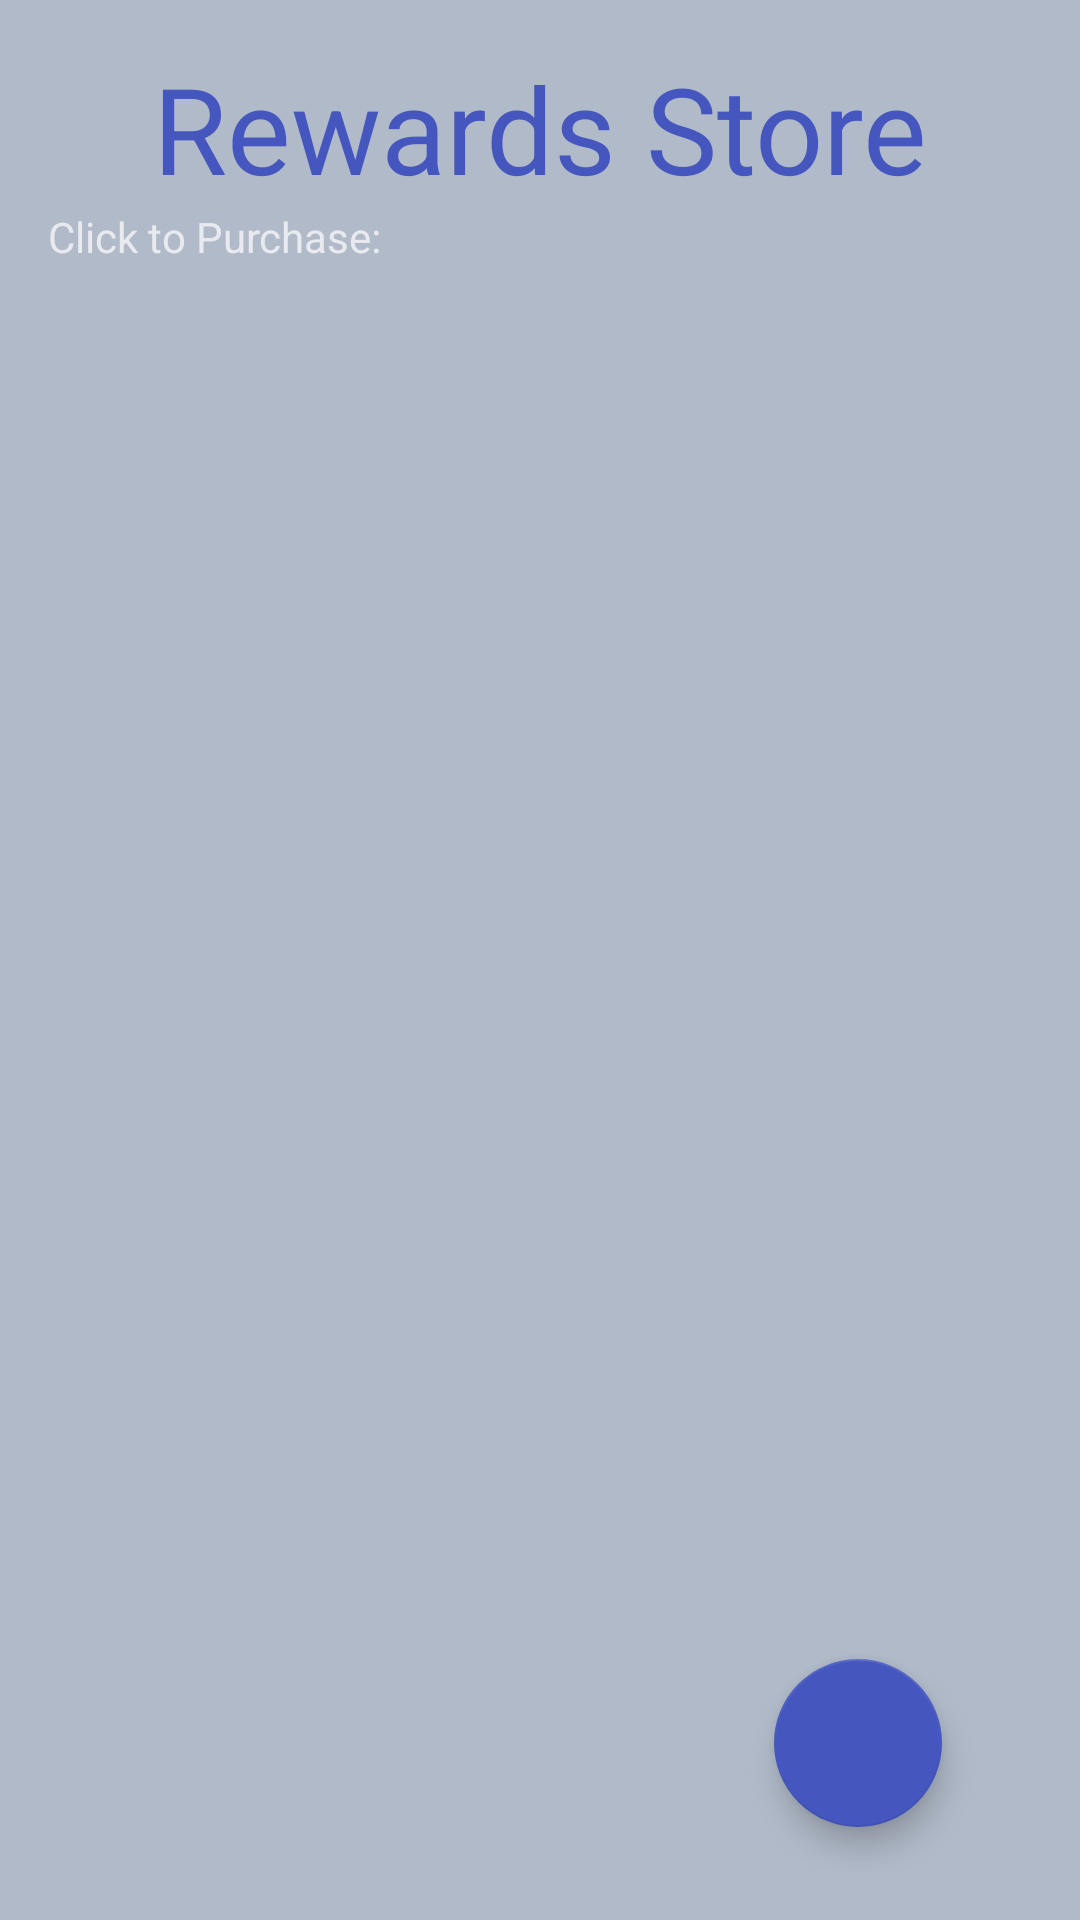

This screen was rendered from an Android layout file. Write that file and the resources it references.
<!-- AndroidManifest.xml: application theme AppTheme -->
<!-- res/layout/rewards_store.xml -->
<?xml version="1.0" encoding="utf-8"?>
<LinearLayout xmlns:android="http://schemas.android.com/apk/res/android"
    xmlns:tools="http://schemas.android.com/tools"
    android:id="@+id/reward_store"
    android:layout_width="match_parent"
    android:layout_height="match_parent"
    android:background="@color/gray"
    android:orientation="vertical"
    android:padding="16dp"
    xmlns:app="http://schemas.android.com/apk/res-auto"
    >

    <RelativeLayout
        android:layout_width="match_parent"
        android:layout_height="match_parent">

        <TextView
            android:id="@+id/textView4"
            android:layout_width="wrap_content"
            android:layout_height="wrap_content"
            android:text="Rewards Store"
            android:textColor="@color/colorSecondary"
            android:textSize="40sp"
            android:layout_alignParentTop="true"
            android:layout_centerHorizontal="true" />

        <TextView
            android:id="@+id/textView9"
            android:layout_width="match_parent"
            android:layout_height="wrap_content"
            android:text="Click to Purchase:"
            android:layout_alignTop="@+id/relativeLayout"
            android:layout_alignParentStart="true" />

        <RelativeLayout
            android:layout_width="match_parent"
            android:layout_height="match_parent"
            android:paddingTop="20dp"
            android:id="@+id/relativeLayout"
            android:layout_below="@+id/textView4">
            <FrameLayout
                android:id="@+id/frameLayout"
                android:layout_width="match_parent"
                android:layout_height="wrap_content"
                android:layout_below="@+id/linearView">

                <ScrollView
                    android:layout_width="fill_parent"
                    android:layout_height="fill_parent"
                    android:paddingTop="0dp"
                    android:layout_marginTop="0dp"
                    android:layout_below="@+id/weekly_list"
                    android:id="@+id/ScrollView02"
                    >

                    <LinearLayout xmlns:android="http://schemas.android.com/apk/res/android"
                        android:id="@+id/parentchild_list2"
                        android:layout_width="match_parent"
                        android:layout_height="match_parent"
                        android:background="@color/gray"
                        android:orientation="vertical"
                        android:padding="5dp"
                        android:paddingTop="0dp" >


                    </LinearLayout>

                </ScrollView>

            </FrameLayout>

            <android.support.design.widget.FloatingActionButton
                android:id="@+id/AddChildFAB"
                android:layout_width="wrap_content"
                android:layout_height="wrap_content"
                android:baselineAlignBottom="true"
                android:clickable="true"
                android:layout_marginBottom="15dp"
                android:layout_marginRight="30dp"
                app:fabSize="normal"
                android:src="@drawable/ic_select_all_black_24dp"
                app:backgroundTint="@color/colorSecondary"
                android:tint="@color/colorPrimary"
                android:layout_alignParentBottom="true"
                android:layout_alignParentRight="true"
                />

        </RelativeLayout>
    </RelativeLayout>
</LinearLayout>
<!-- resources referenced by this layout -->
<resources>
  <color name="colorPrimary">#f8f8f8</color>
  <color name="colorSecondary">#4557bf</color>
  <color name="gray">#b1bac9</color>
  <style name="AppTheme" parent="android:Theme.Material">
          
          <item name="colorPrimary">@color/colorPrimary</item>
          <item name="colorPrimaryDark">@color/colorPrimaryDark</item>
          <item name="colorAccent">@color/colorAccent</item>
          <item name="colorControlHighlight">@color/colorPrimary</item>
          <item name="android:windowContentTransitions">true</item>
      </style>
  <color name="colorPrimaryDark">#4557bf</color>
  <color name="colorAccent">#FF5722</color>
</resources>
